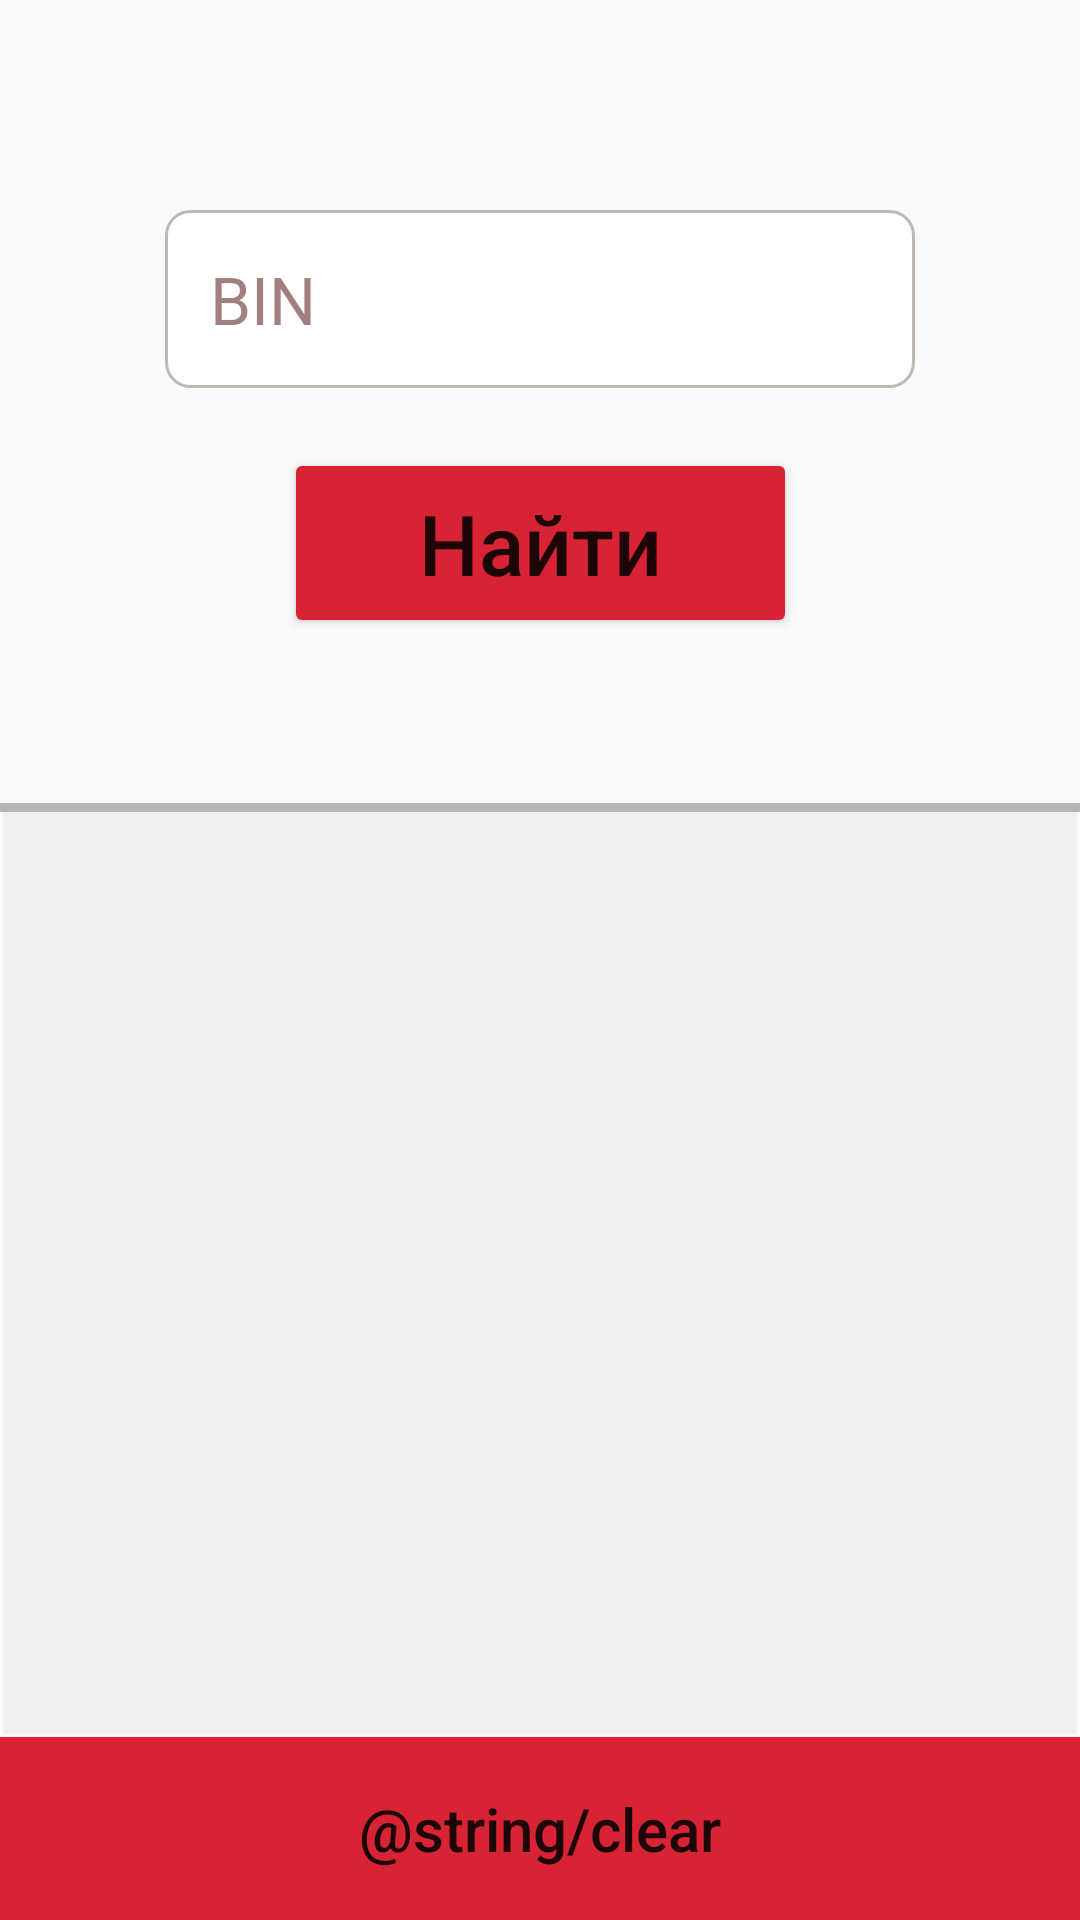

This screen was rendered from an Android layout file. Write that file and the resources it references.
<!-- AndroidManifest.xml: application theme Theme.CFT -->
<!-- res/layout/activity_main.xml -->
<?xml version="1.0" encoding="utf-8"?>
<androidx.constraintlayout.widget.ConstraintLayout xmlns:android="http://schemas.android.com/apk/res/android"
    xmlns:app="http://schemas.android.com/apk/res-auto"
    xmlns:tools="http://schemas.android.com/tools"
    android:layout_width="match_parent"
    android:layout_height="match_parent"
    android:background="#FAFAFA"
    tools:context=".ui.screen.main.view.MainActivity">

    <EditText
        android:id="@+id/textInput"
        android:layout_width="wrap_content"
        android:layout_height="wrap_content"
        android:layout_marginStart="50dp"
        android:layout_marginTop="70dp"
        android:layout_marginEnd="50dp"
        android:width="250dp"
        android:autofillHints=""
        android:background="@drawable/edit_text_border"
        android:hint="@string/bin"
        android:inputType="number"
        android:maxWidth="200dp"
        android:paddingHorizontal="15dp"
        android:paddingVertical="15dp"
        android:textColorHint="#A17F7F"
        android:textCursorDrawable="@drawable/color_cursor"
        android:textSize="22sp"
        app:layout_constraintEnd_toEndOf="parent"
        app:layout_constraintStart_toStartOf="parent"
        app:layout_constraintTop_toTopOf="parent"
        tools:ignore="LabelFor,TextContrastCheck" />

    <Button
        android:id="@+id/findBtn"
        android:layout_width="wrap_content"
        android:layout_height="wrap_content"
        android:layout_marginTop="20dp"
        android:backgroundTint="@color/red"
        android:paddingHorizontal="45dp"
        android:paddingVertical="13dp"
        android:text="@string/find_btn_text"
        android:textAllCaps="false"
        android:textSize="28sp"
        app:cornerRadius="8dp"
        app:layout_constraintEnd_toEndOf="parent"
        app:layout_constraintStart_toStartOf="parent"
        app:layout_constraintTop_toBottomOf="@+id/textInput"
        tools:ignore="TextContrastCheck" />

    <androidx.recyclerview.widget.RecyclerView
        android:id="@+id/binHistoryList"
        android:layout_width="match_parent"
        android:layout_height="0dp"
        android:layout_marginStart="1dp"
        android:layout_marginEnd="1dp"
        android:layout_marginBottom="1dp"
        android:background="#EFEFEF"
        android:overScrollMode="never"
        app:layout_constraintBottom_toTopOf="@+id/clearBtn"
        app:layout_constraintEnd_toEndOf="parent"
        app:layout_constraintHorizontal_bias="0.5"
        app:layout_constraintStart_toStartOf="parent"
        app:layout_constraintTop_toBottomOf="@+id/spaceView" />

    <Button
        android:id="@+id/clearBtn"
        android:layout_width="0dp"
        android:layout_height="wrap_content"
        android:background="@color/red"
        android:insetTop="0dp"
        android:insetBottom="0dp"
        android:paddingVertical="17dp"
        android:text="@string/clear"
        android:textAllCaps="false"
        android:textSize="20sp"
        app:layout_constraintBottom_toBottomOf="parent"
        app:layout_constraintEnd_toEndOf="parent"
        app:layout_constraintStart_toStartOf="parent"
        tools:ignore="VisualLintButtonSize" />

    <View
        android:id="@+id/spaceView"
        android:layout_width="match_parent"
        android:layout_height="3dp"
        android:layout_marginTop="55dp"
        android:background="#B5B5B5"
        android:backgroundTintMode="multiply"
        app:layout_constraintEnd_toEndOf="parent"
        app:layout_constraintStart_toStartOf="parent"
        app:layout_constraintTop_toBottomOf="@+id/findBtn" />

    <ProgressBar
        android:id="@+id/progressBar"
        android:layout_width="fill_parent"
        android:layout_height="fill_parent"
        android:alpha="1"
        android:background="#5CC8C8C8"
        android:elevation="100dp"
        android:indeterminateTint="@color/red"
        android:padding="170dp"
        android:visibility="gone"
        app:layout_constraintBottom_toBottomOf="parent"
        app:layout_constraintEnd_toEndOf="parent"
        app:layout_constraintStart_toStartOf="parent"
        app:layout_constraintTop_toTopOf="parent" />

</androidx.constraintlayout.widget.ConstraintLayout>
<!-- resources referenced by this layout -->
<resources>
  <color name="red">#d82335</color>
  <!-- drawable edit_text_border (drawable) -->
  <?xml version="1.0" encoding="utf-8"?>
  <selector xmlns:android="http://schemas.android.com/apk/res/android">
      <item>
          <shape android:shape="rectangle">
              <solid android:color="#ffffff"/>
              <corners android:radius="8dp" />
              <stroke
                  android:width="1dp"
                  android:color="#BEBAB3"
                  />
          </shape>
      </item>
  </selector>
  <string name="bin">BIN</string>
  <string name="find_btn_text">Найти</string>
  <style name="Theme.CFT" parent="Theme.MaterialComponents.DayNight.DarkActionBar">
          
          <item name="colorPrimary">@color/purple_500</item>
          <item name="colorPrimaryVariant">@color/purple_700</item>
          <item name="colorOnPrimary">@color/white</item>
          
          <item name="colorSecondary">@color/teal_200</item>
          <item name="colorSecondaryVariant">@color/teal_700</item>
          <item name="colorOnSecondary">@color/black</item>
          
          <item name="android:statusBarColor">?attr/colorPrimaryVariant</item>
          
      </style>
  <color name="purple_500">#FF6200EE</color>
  <color name="purple_700">#FF3700B3</color>
  <color name="white">#FFFFFFFF</color>
  <color name="teal_200">#FF03DAC5</color>
  <color name="teal_700">#FF018786</color>
  <color name="black">#FF000000</color>
</resources>
